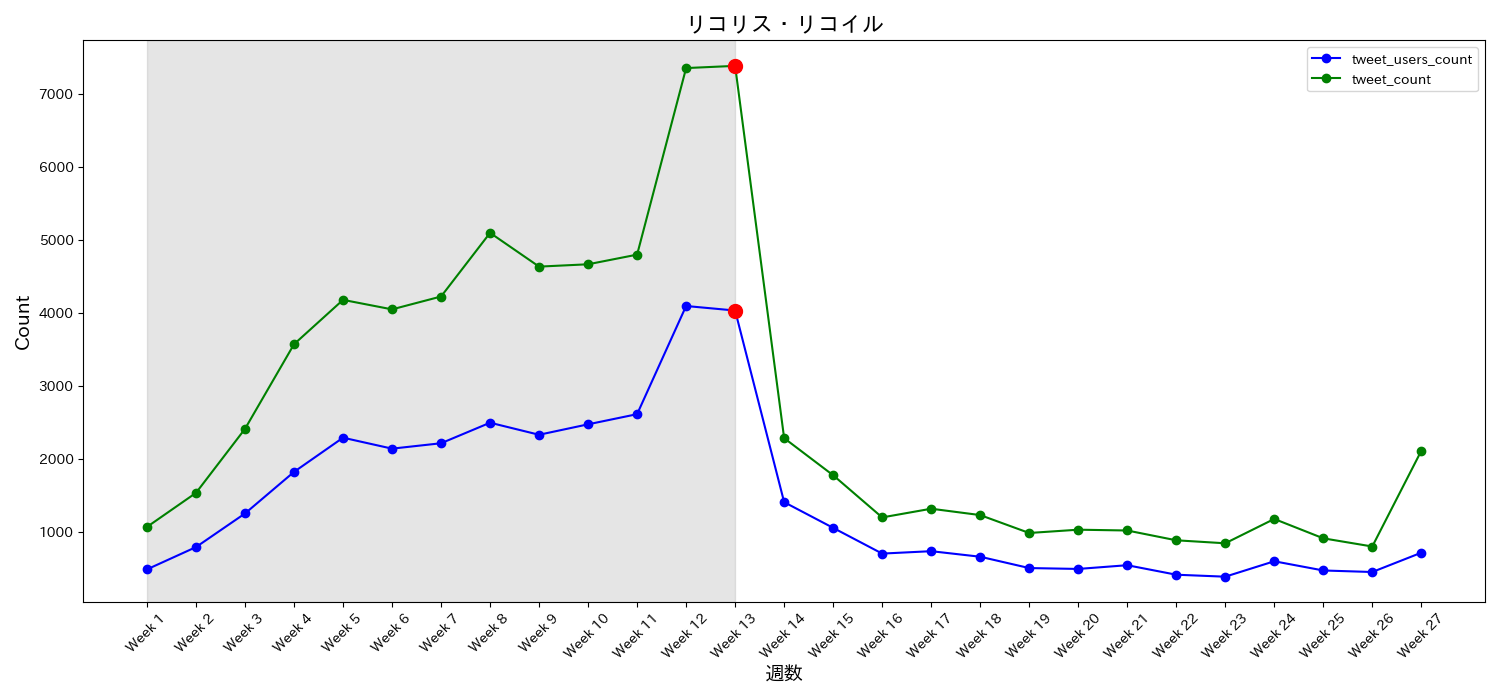

Values plotted in this chart, from the file beside it:
date, tweet_users_count, tweet_count, tweet_ratio, week
2022-07-02, 492, 1073, 2.181, Week 1
2022-07-09, 797, 1539, 1.931, Week 2
2022-07-16, 1257, 2415, 1.921, Week 3
2022-07-23, 1826, 3573, 1.957, Week 4
2022-07-30, 2294, 4180, 1.822, Week 5
2022-08-06, 2144, 4050, 1.889, Week 6
2022-08-13, 2218, 4226, 1.905, Week 7
2022-08-20, 2499, 5097, 2.04, Week 8
2022-08-27, 2334, 4635, 1.986, Week 9
2022-09-03, 2477, 4667, 1.884, Week 10
2022-09-10, 2616, 4799, 1.834, Week 11
2022-09-17, 4096, 7352, 1.795, Week 12
2022-09-24, 4034, 7382, 1.83, Week 13
2022-10-01, 1412, 2288, 1.62, Week 14
2022-10-08, 1060, 1780, 1.679, Week 15
2022-10-15, 708, 1203, 1.699, Week 16
2022-10-22, 741, 1322, 1.784, Week 17
2022-10-29, 665, 1235, 1.857, Week 18
2022-11-05, 510, 990, 1.941, Week 19
2022-11-12, 498, 1035, 2.078, Week 20
2022-11-19, 549, 1024, 1.865, Week 21
2022-11-26, 419, 890, 2.124, Week 22
2022-12-03, 392, 849, 2.166, Week 23
2022-12-10, 603, 1182, 1.96, Week 24
2022-12-17, 477, 917, 1.922, Week 25
2022-12-24, 456, 805, 1.765, Week 26
2022-12-31, 720, 2114, 2.936, Week 27
